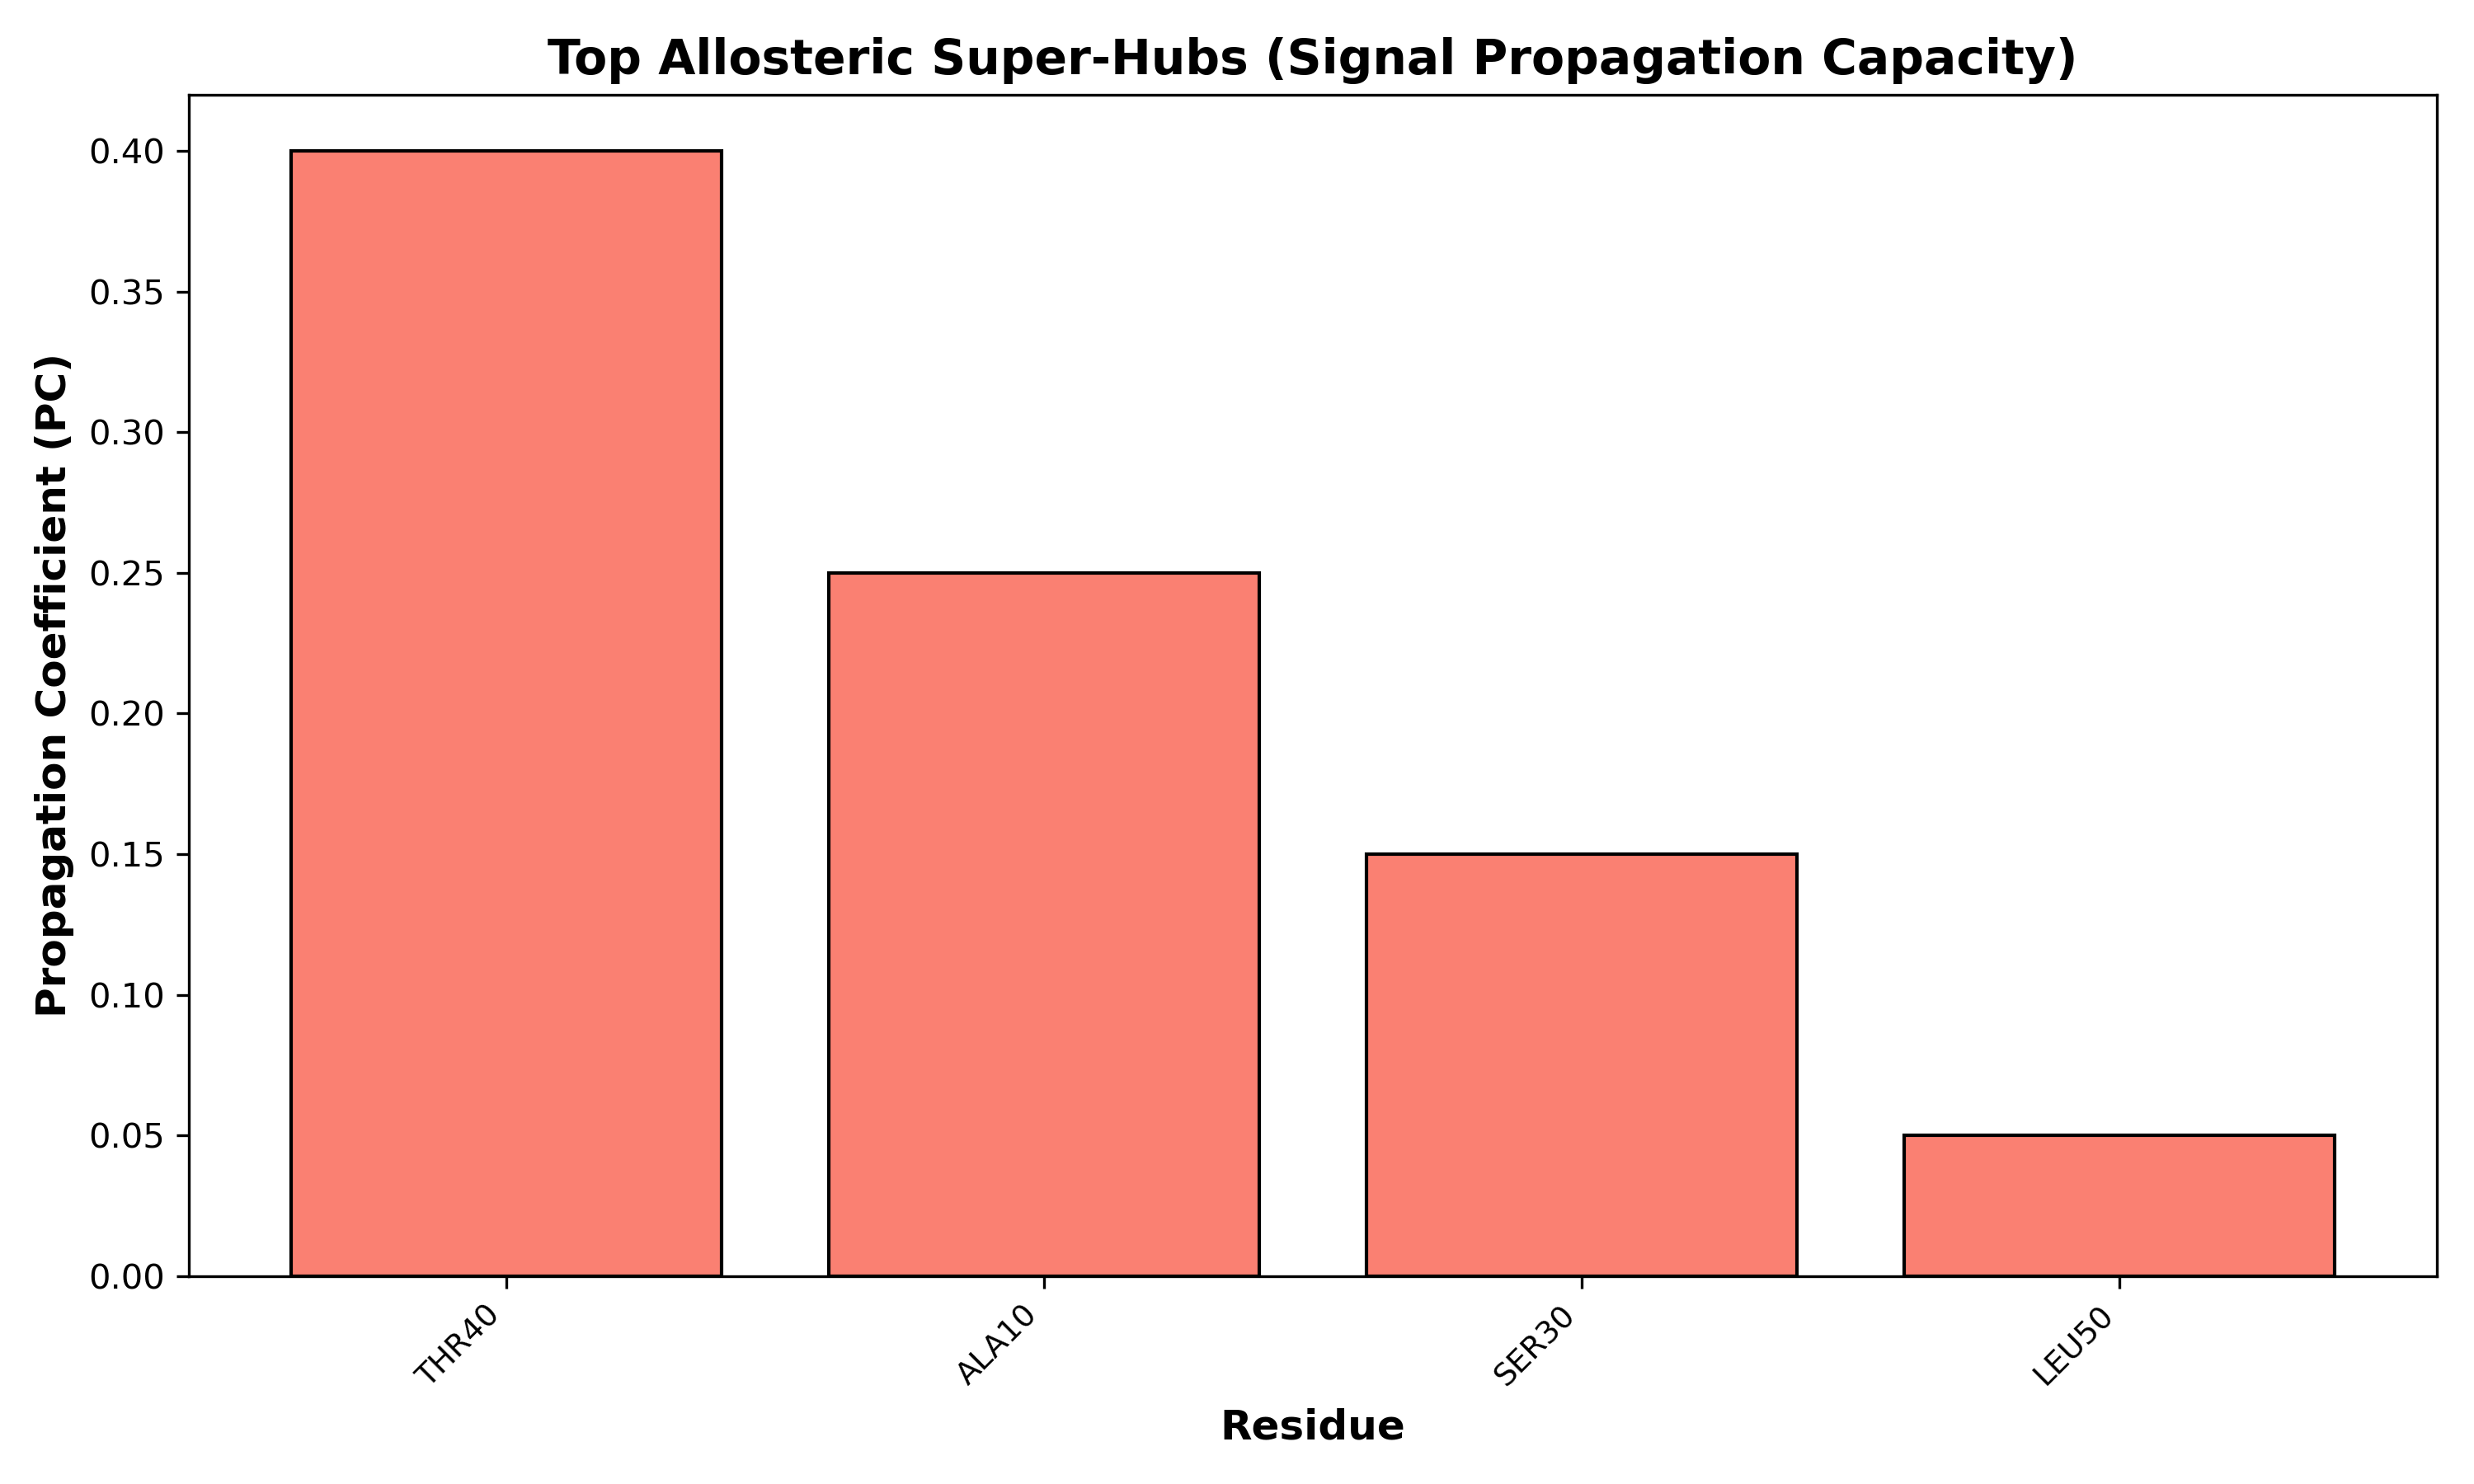

Reproduce this figure in Python.

# --- Fonksiyonun bağımsız kopyası ---
import pandas as pd
import matplotlib
matplotlib.use('Agg')
import matplotlib.pyplot as plt

def generate_pc_bar_plot(df_metrics: pd.DataFrame, output_image: str):
    try:
        df_plot = df_metrics[df_metrics['Propagation_Coefficient (PC)'] > 0].copy()
        df_plot = df_plot.sort_values('Propagation_Coefficient (PC)', ascending=False).head(30)

        plt.figure(figsize=(10, 6))
        if df_plot.empty:
            plt.text(0.5, 0.5, 'No data to plot', fontsize=16, ha='center', va='center')
            plt.axis('off')
        else:
            plt.bar(df_plot['Residue_ID'], df_plot['Propagation_Coefficient (PC)'], color='salmon', edgecolor='black')
            plt.xticks(rotation=45, ha='right', fontsize=9)
            plt.ylabel('Propagation Coefficient (PC)', fontsize=12, fontweight='bold')
            plt.xlabel('Residue', fontsize=12, fontweight='bold')
            plt.title('Top Allosteric Super-Hubs (Signal Propagation Capacity)', fontsize=14, fontweight='bold')
            plt.tight_layout()
        plt.savefig(output_image, dpi=300)
        plt.close()
    except Exception as e:
        print(f"[PC Plot Hatası] Bar plot çizilemedi: {e}")

def test_generate_pc_bar_plot():
    data = {
        'Residue_ID': ['ALA10', 'GLY20', 'SER30', 'THR40', 'LEU50'],
        'Propagation_Coefficient (PC)': [0.25, 0.0, 0.15, 0.4, 0.05]
    }
    df = pd.DataFrame(data)
    output_image = 'test_pc_plot.png'
    print('DataFrame to plot:')
    print(df)
    generate_pc_bar_plot(df, output_image)
    print(f'Plot saved to {output_image}')

if __name__ == '__main__':
    test_generate_pc_bar_plot()
